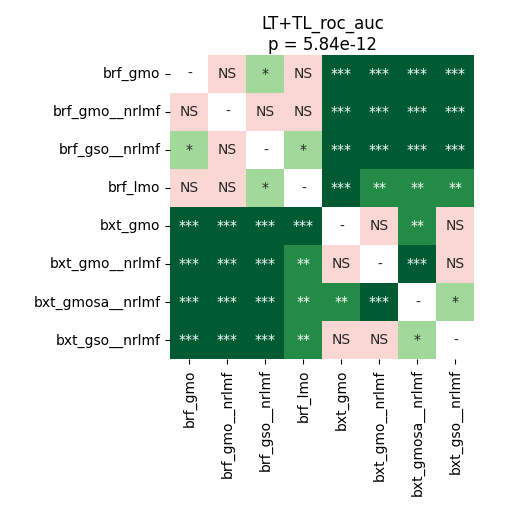

The file beside this chart, header and first rows:
	brf_gmo	brf_gmo__nrlmf	brf_gso__nrlmf	brf_lmo	bxt_gmo	bxt_gmo__nrlmf	bxt_gmosa__nrlmf	bxt_gso__nrlmf
brf_gmo	1.0	0.2467	0.02433	0.3208	7.768110795454545e-05	7.768110795454545e-05	7.768110795454545e-05	7.768110795454545e-05
brf_gmo__nrlmf	0.2467	1.0	0.08324	0.3345	7.768110795454545e-05	7.768110795454545e-05	7.768110795454545e-05	7.768110795454545e-05
brf_gso__nrlmf	0.02433	0.08324	1.0	0.01354	7.768110795454545e-05	7.768110795454545e-05	7.768110795454545e-05	0.0002136
brf_lmo	0.3208	0.3345	0.01354	1.0	0.0008545	0.001424	0.002161	0.001762
bxt_gmo	7.768110795454545e-05	7.768110795454545e-05	7.768110795454545e-05	0.0008545	1.0	0.3074	0.005222	0.9399
bxt_gmo__nrlmf	7.768110795454545e-05	7.768110795454545e-05	7.768110795454545e-05	0.001424	0.3074	1.0	0.0006573	0.1936
bxt_gmosa__nrlmf	7.768110795454545e-05	7.768110795454545e-05	7.768110795454545e-05	0.002161	0.005222	0.0006573	1.0	0.01833
bxt_gso__nrlmf	7.768110795454545e-05	7.768110795454545e-05	0.0002136	0.001762	0.9399	0.1936	0.01833	1.0
